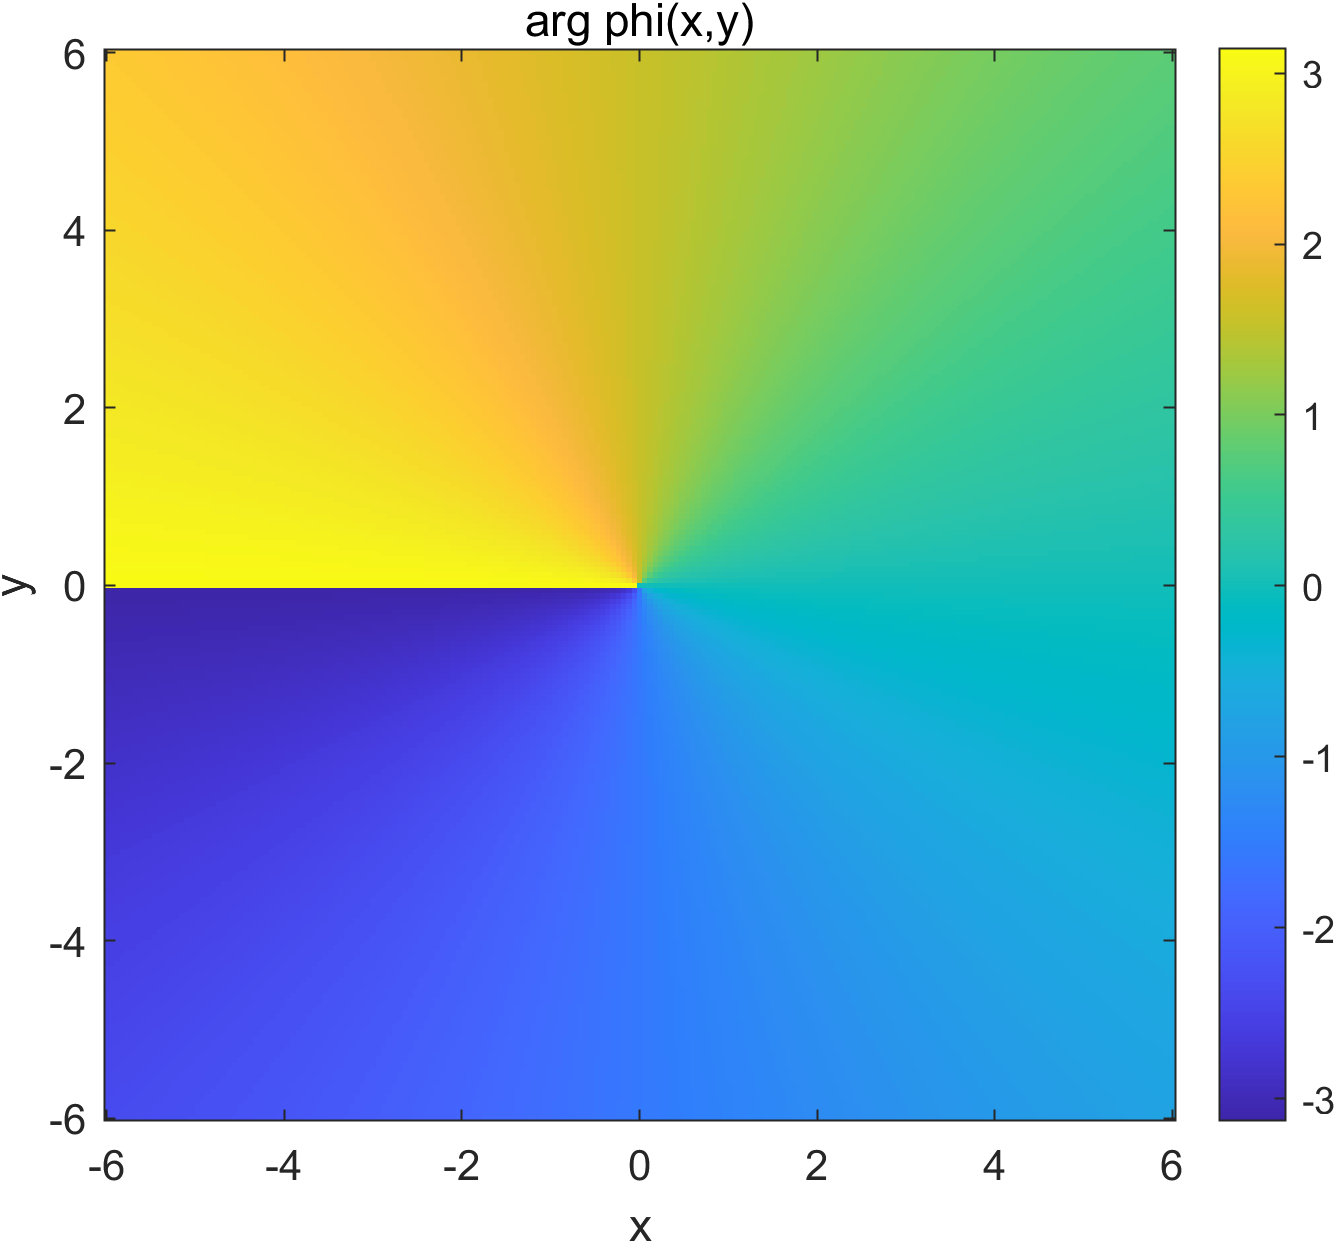

Source data for this figure (header and first rows):
-6, -6, -2.35619449019234
-6, -5.94, -2.361
-6, -5.88, -2.366
-6, -5.82, -2.371
-6, -5.76, -2.377
-6, -5.7, -2.382
-6, -5.64, -2.387
-6, -5.58, -2.392
-6, -5.52, -2.398
-6, -5.46, -2.403
-6, -5.4, -2.409
-6, -5.34, -2.414
-6, -5.28, -2.42
-6, -5.22, -2.426
-6, -5.16, -2.431
-6, -5.1, -2.437
-6, -5.04, -2.443
-6, -4.98, -2.449
-6, -4.92, -2.455
-6, -4.86, -2.461
-6, -4.8, -2.467
-6, -4.74, -2.473
-6, -4.68, -2.479
-6, -4.62, -2.485
-6, -4.56, -2.492
-6, -4.5, -2.498
-6, -4.44, -2.505
-6, -4.38, -2.511
-6, -4.32, -2.518
-6, -4.26, -2.524
-6, -4.2, -2.531
-6, -4.14, -2.538
-6, -4.08, -2.544
-6, -4.02, -2.551
-6, -3.96, -2.558
-6, -3.9, -2.565
-6, -3.84, -2.572
-6, -3.78, -2.579
-6, -3.72, -2.587
-6, -3.66, -2.594
-6, -3.6, -2.601
-6, -3.54, -2.609
-6, -3.48, -2.616
-6, -3.42, -2.624
-6, -3.36, -2.631
-6, -3.3, -2.639
-6, -3.24, -2.646
-6, -3.18, -2.654
-6, -3.12, -2.662
-6, -3.06, -2.67
-6, -3, -2.678
-6, -2.94, -2.686
-6, -2.88, -2.694
-6, -2.82, -2.702
-6, -2.76, -2.71
-6, -2.7, -2.719
-6, -2.64, -2.727
-6, -2.58, -2.735
-6, -2.52, -2.744
-6, -2.46, -2.752
-6, -2.4, -2.761
... 40,340 more rows
